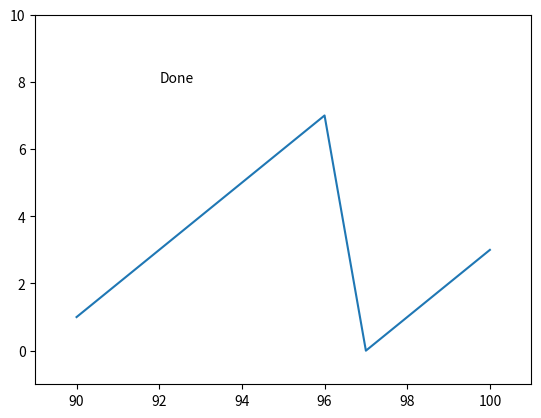

The script that saved this image: (Note: this script raises an exception after producing the figure.)
# Tested on python 3.8 with matplotlib, jupyter, etc.
import matplotlib.pyplot as plt
import time

fig = plt.figure()
ax = fig.add_subplot(111)
fig.show()

ax.clear()
ax.set_xlim(left=0, right=10)
ax.set_ylim(bottom=-1, top=10)
ln, = ax.plot([5])

def animate(i):
    x, y = ln.get_data()
    x = [*x[-10:], x[-1] + 1]
    y = [*y[-10:], i % 8]
    ln.set_data(x, y)
    ax.set_xlim(left=x[0] - 1, right=x[-1] + 1)

for i in range(100):
    animate(i)
    fig.canvas.draw()
    time.sleep(.1)


x, y = ln.get_data()
ax.text(x[2], max(y) + 1, 'Done')
fig.canvas.draw()

import matplotlib.animation as animation
from IPython import display

ax.clear()
ax.set_xlim(left=0, right=10)
ax.set_ylim(bottom=-1, top=10)
ln, = ax.plot([9,8])
anim = animation.FuncAnimation(fig, animate, frames=100, interval=100)
#video = anim.to_html5_video()  # requires ffmpeg
writer = animation.writers['html']()
anim.save('animation.html', writer=writer)

anim = animation.FuncAnimation(fig, animate, frames=100, interval=100)

ax.clear()
ax.set_xlim(left=0, right=10)
ax.set_ylim(bottom=-1, top=10)
ln, = ax.plot([7])
video = anim.to_jshtml()
html = display.HTML(video)
display.display(html)

